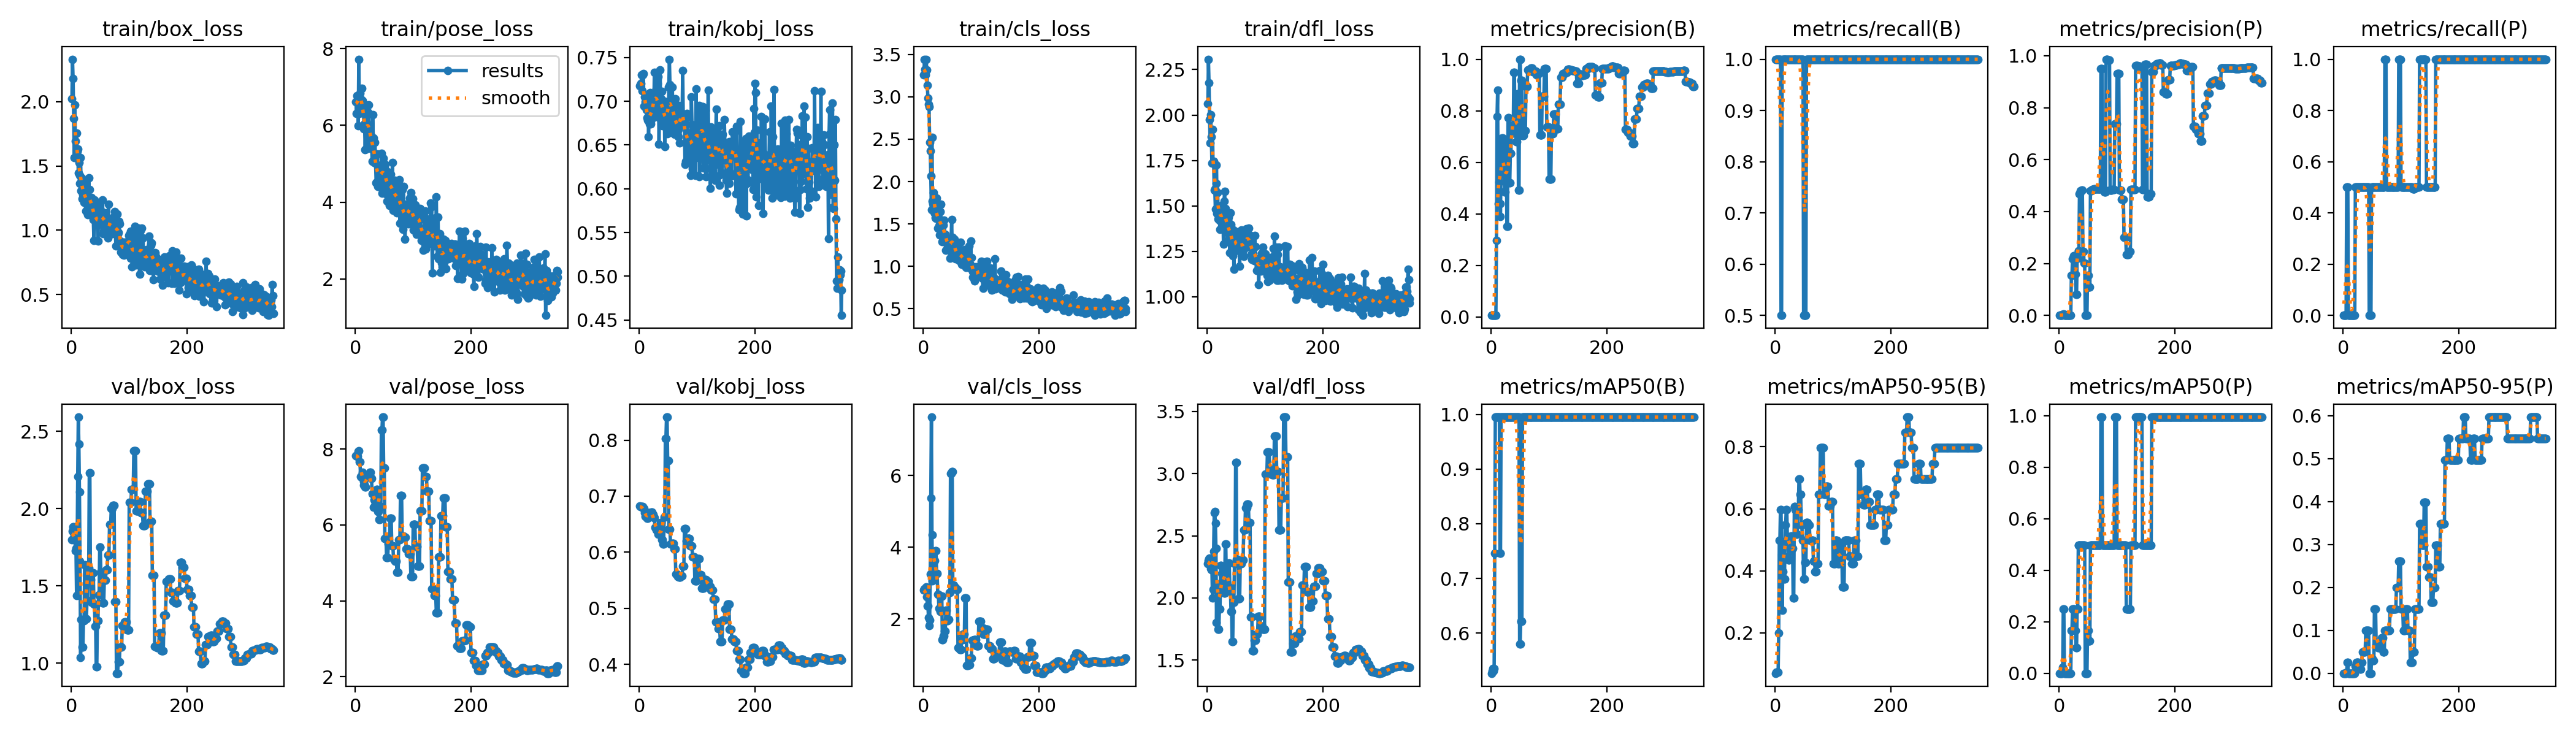

The data file committed next to this chart (first rows):
epoch, train/box_loss, train/pose_loss, train/kobj_loss, train/cls_loss, train/dfl_loss, metrics/precision(B), metrics/recall(B), metrics/mAP50(B), metrics/mAP50-95(B), metrics/precision(P), metrics/recall(P), metrics/mAP50(P), metrics/mAP50-95(P), val/box_loss, val/pose_loss, val/kobj_loss, val/cls_loss, val/dfl_loss, lr/pg0, lr/pg1, lr/pg2
1, 2.024, 6.618, 0.7175, 3.261, 2.062, 0.0067, 1, 0.5268, 0.07012, 0, 0, 0, 0, 1.8, 7.818, 0.6821, 2.811, 2.276, 0, 0, 0
2, 2.33, 6.311, 0.7188, 3.438, 2.307, 0.00673, 1, 0.5307, 0.07253, 0, 0, 0, 0, 1.853, 7.816, 0.6816, 2.835, 2.3, 1.667e-05, 1.667e-05, 1.667e-05
3, 2.179, 6.767, 0.7204, 3.327, 2.177, 0.0067, 1, 0.5358, 0.07407, 0, 0, 0, 0, 1.883, 7.814, 0.6812, 2.845, 2.315, 3.3337e-05, 3.3337e-05, 3.3337e-05
4, 1.87, 6.597, 0.73, 3.259, 1.974, 0.00671, 1, 0.5307, 0.07293, 0, 0, 0, 0, 1.883, 7.812, 0.681, 2.851, 2.318, 5.0001e-05, 5.0001e-05, 5.0001e-05
5, 1.564, 5.997, 0.7122, 3.444, 1.846, 0.00673, 1, 0.5358, 0.07313, 0, 0, 0, 0, 1.825, 7.941, 0.6812, 2.897, 2.272, 6.6659e-05, 6.6659e-05, 6.6659e-05
6, 1.974, 7.724, 0.7305, 3.318, 2.003, 0.00681, 1, 0.7462, 0.199, 0.00391, 0.5, 0.02261, 0.00226, 1.815, 7.951, 0.681, 2.615, 2.238, 8.3308e-05, 8.3308e-05, 8.3308e-05
7, 1.693, 6.317, 0.7315, 3.137, 1.88, 0.00691, 1, 0.995, 0.4975, 0.0041, 0.5, 0.2487, 0.02488, 1.728, 7.669, 0.6785, 2.365, 2.225, 9.9948e-05, 9.9948e-05, 9.9948e-05
8, 1.573, 6.84, 0.6947, 2.981, 1.735, 0.00693, 1, 0.995, 0.4975, 0.00413, 0.5, 0.2487, 0.02488, 1.744, 7.667, 0.6782, 2.363, 2.237, 0.0001166, 0.0001166, 0.0001166
9, 1.754, 6.689, 0.7051, 2.909, 1.919, 0.2969, 1, 0.995, 0.597, 0, 0, 0, 0, 1.438, 7.279, 0.6706, 2.042, 1.999, 0.0001332, 0.0001332, 0.0001332
10, 1.611, 6.6, 0.6996, 2.88, 1.736, 0.7765, 0.5, 0.995, 0.597, 0, 0, 0, 0, 1.728, 7.266, 0.664, 1.812, 2.067, 0.0001498, 0.0001498, 0.0001498
11, 1.629, 6.971, 0.6938, 2.461, 1.745, 0.8796, 0.5, 0.995, 0.45, 0, 0, 0, 0, 2.206, 7.298, 0.6645, 1.965, 2.373, 0.0001664, 0.0001664, 0.0001664
12, 1.446, 6.65, 0.6906, 2.361, 1.587, 0.4389, 1, 0.995, 0.2736, 0, 0, 0, 0, 2.591, 7.39, 0.6635, 3.258, 2.685, 0.0001829, 0.0001829, 0.0001829
13, 1.528, 6.578, 0.6814, 2.065, 1.592, 0.5233, 1, 0.995, 0.398, 0, 0, 0, 0, 2.418, 7.222, 0.6611, 5.377, 2.695, 0.0001995, 0.0001995, 0.0001995
14, 1.366, 6.421, 0.6782, 1.665, 1.484, 0.4877, 1, 0.995, 0.4477, 0, 0, 0, 0, 2.11, 7.149, 0.6601, 7.631, 2.599, 0.000216, 0.000216, 0.000216
15, 1.424, 5.918, 0.6948, 2.52, 1.625, 0.4393, 1, 0.7462, 0.3731, 0, 0, 0, 0, 1.661, 7.043, 0.6636, 4.354, 2.397, 0.0002325, 0.0002325, 0.0002325
16, 1.563, 6.038, 0.6592, 1.771, 1.726, 0.3901, 1, 0.7462, 0.3731, 0, 0, 0, 0, 1.035, 7.064, 0.6649, 3.059, 1.802, 0.0002489, 0.0002489, 0.0002489
17, 1.306, 5.363, 0.6845, 1.737, 1.459, 0.6774, 1, 0.995, 0.5473, 0, 0, 0, 0, 1.284, 7.007, 0.6705, 3.092, 2.111, 0.0002654, 0.0002654, 0.0002654
18, 1.408, 6.009, 0.6742, 1.866, 1.573, 0.6774, 1, 0.995, 0.5473, 0, 0, 0, 0, 1.284, 7.007, 0.6705, 3.092, 2.111, 0.0002817, 0.0002817, 0.0002817
19, 1.247, 5.375, 0.71, 1.641, 1.429, 0.6949, 1, 0.995, 0.597, 0, 0, 0, 0, 1.104, 7.281, 0.6709, 3.63, 1.746, 0.0002981, 0.0002981, 0.0002981
20, 1.28, 6.353, 0.674, 1.621, 1.454, 0.6949, 1, 0.995, 0.597, 0, 0, 0, 0, 1.104, 7.281, 0.6709, 3.63, 1.746, 0.0003144, 0.0003144, 0.0003144
21, 1.272, 6.031, 0.6789, 1.571, 1.42, 0.5804, 1, 0.995, 0.5008, 0.1551, 0.5, 0.1658, 0.01658, 1.273, 7.309, 0.6714, 3.895, 1.912, 0.0003307, 0.0003307, 0.0003307
22, 1.214, 6.348, 0.6857, 1.562, 1.371, 0.5804, 1, 0.995, 0.5008, 0.1551, 0.5, 0.1658, 0.01658, 1.273, 7.309, 0.6714, 3.895, 1.912, 0.000347, 0.000347, 0.000347
23, 1.379, 6.527, 0.6901, 1.808, 1.465, 0.4842, 1, 0.995, 0.4353, 0.2176, 0.5, 0.2487, 0.02488, 1.635, 7.279, 0.6675, 3.269, 2.259, 0.0003632, 0.0003632, 0.0003632
24, 1.341, 5.978, 0.7019, 1.656, 1.504, 0.4842, 1, 0.995, 0.4353, 0.2176, 0.5, 0.2487, 0.02488, 1.635, 7.279, 0.6675, 3.269, 2.259, 0.0003793, 0.0003793, 0.0003793
25, 1.148, 5.512, 0.6846, 1.454, 1.405, 0.6677, 1, 0.995, 0.5017, 0.2297, 0.5, 0.2487, 0.02488, 1.286, 7.389, 0.6614, 2.697, 2.195, 0.0003955, 0.0003955, 0.0003955
26, 1.247, 5.4, 0.7329, 1.637, 1.497, 0.6677, 1, 0.995, 0.5017, 0.2297, 0.5, 0.2487, 0.02488, 1.286, 7.389, 0.6614, 2.697, 2.195, 0.0004115, 0.0004115, 0.0004115
27, 1.195, 5.731, 0.7078, 1.481, 1.454, 0.3532, 1, 0.995, 0.5131, 0.1578, 0.5, 0.1658, 0.01658, 1.405, 7.218, 0.6442, 2.298, 2.078, 0.0004276, 0.0004276, 0.0004276
28, 1.122, 5.604, 0.6991, 1.371, 1.291, 0.3532, 1, 0.995, 0.5131, 0.1578, 0.5, 0.1658, 0.01658, 1.405, 7.218, 0.6442, 2.298, 2.078, 0.0004435, 0.0004435, 0.0004435
29, 1.243, 5.064, 0.714, 1.644, 1.528, 0.7741, 1, 0.995, 0.4726, 0.08172, 0.5, 0.0995, 0.00995, 1.615, 6.821, 0.6398, 2.204, 2.037, 0.0004594, 0.0004594, 0.0004594
30, 1.407, 6.278, 0.6868, 1.735, 1.58, 0.7741, 1, 0.995, 0.4726, 0.08172, 0.5, 0.0995, 0.00995, 1.615, 6.821, 0.6398, 2.204, 2.037, 0.0004753, 0.0004753, 0.0004753
31, 1.318, 5.675, 0.7205, 1.43, 1.486, 0.5214, 1, 0.995, 0.3119, 0.2202, 0.5, 0.2487, 0.02488, 2.23, 6.472, 0.6373, 2.642, 2.434, 0.0004911, 0.0004911, 0.0004911
32, 1.189, 5.029, 0.682, 1.291, 1.357, 0.5214, 1, 0.995, 0.3119, 0.2202, 0.5, 0.2487, 0.02488, 2.23, 6.472, 0.6373, 2.642, 2.434, 0.0005068, 0.0005068, 0.0005068
33, 1.164, 5.082, 0.7285, 1.397, 1.445, 0.6362, 1, 0.995, 0.6069, 0.2482, 0.5, 0.4975, 0.04975, 1.54, 6.667, 0.632, 1.422, 2.121, 0.0005225, 0.0005225, 0.0005225
34, 1.237, 5.554, 0.6513, 1.519, 1.378, 0.6362, 1, 0.995, 0.6069, 0.2482, 0.5, 0.4975, 0.04975, 1.54, 6.667, 0.632, 1.422, 2.121, 0.0005381, 0.0005381, 0.0005381
35, 1.253, 5.023, 0.6953, 1.489, 1.308, 0.7419, 1, 0.995, 0.597, 0.4678, 0.5, 0.4975, 0.04975, 1.395, 6.642, 0.634, 1.528, 2.077, 0.0005537, 0.0005537, 0.0005537
36, 1.203, 4.507, 0.7358, 1.544, 1.414, 0.7419, 1, 0.995, 0.597, 0.4678, 0.5, 0.4975, 0.04975, 1.395, 6.642, 0.634, 1.528, 2.077, 0.0005692, 0.0005692, 0.0005692
37, 1.225, 4.518, 0.684, 1.366, 1.439, 0.7128, 1, 0.995, 0.5174, 0.4809, 0.5, 0.4975, 0.04975, 1.585, 6.937, 0.6525, 1.669, 2.281, 0.0005846, 0.0005846, 0.0005846
38, 1.082, 5.249, 0.7029, 1.375, 1.353, 0.7128, 1, 0.995, 0.5174, 0.4809, 0.5, 0.4975, 0.04975, 1.585, 6.937, 0.6525, 1.669, 2.281, 0.0006, 0.0006, 0.0006
39, 0.9185, 4.413, 0.711, 1.188, 1.244, 0.9485, 1, 0.995, 0.597, 0.4815, 0.5, 0.4975, 0.0995, 1.381, 6.35, 0.6224, 2.252, 2.086, 0.0006152, 0.0006152, 0.0006152
40, 1.234, 4.792, 0.6723, 1.328, 1.461, 0.9485, 1, 0.995, 0.597, 0.4815, 0.5, 0.4975, 0.0995, 1.381, 6.35, 0.6224, 2.252, 2.086, 0.0006304, 0.0006304, 0.0006304
41, 1.175, 4.772, 0.7004, 1.325, 1.399, 0.7266, 1, 0.995, 0.6965, 0.2469, 0.5, 0.4975, 0.0995, 1.238, 6.145, 0.615, 1.949, 1.889, 0.0006456, 0.0006456, 0.0006456
42, 1.105, 4.62, 0.6902, 1.241, 1.295, 0.7266, 1, 0.995, 0.6965, 0.2469, 0.5, 0.4975, 0.0995, 1.238, 6.145, 0.615, 1.949, 1.889, 0.0006606, 0.0006606, 0.0006606
43, 1.11, 4.392, 0.6999, 1.292, 1.302, 0.6809, 1, 0.995, 0.6468, 0.2016, 0.5, 0.4975, 0.0995, 0.9756, 6.491, 0.663, 1.982, 1.651, 0.0006756, 0.0006756, 0.0006756
44, 1.071, 4.682, 0.6484, 1.253, 1.226, 0.6809, 1, 0.995, 0.6468, 0.2016, 0.5, 0.4975, 0.0995, 0.9756, 6.491, 0.663, 1.982, 1.651, 0.0006905, 0.0006905, 0.0006905
45, 1.038, 5.273, 0.6846, 1.222, 1.369, 0.8662, 1, 0.995, 0.5473, 0, 0, 0, 0, 1.274, 8.508, 0.8024, 2.746, 1.964, 0.0007053, 0.0007053, 0.0007053
46, 0.9163, 4.23, 0.6778, 1.099, 1.151, 0.8662, 1, 0.995, 0.5473, 0, 0, 0, 0, 1.274, 8.508, 0.8024, 2.746, 1.964, 0.00072, 0.00072, 0.00072
47, 1.111, 4.943, 0.6948, 1.197, 1.272, 0.4912, 1, 0.995, 0.4975, 0, 0, 0, 0, 1.442, 8.841, 0.841, 6.063, 2.277, 0.0007346, 0.0007346, 0.0007346
48, 1.212, 5.151, 0.6633, 1.288, 1.333, 0.4912, 1, 0.995, 0.4975, 0, 0, 0, 0, 1.442, 8.841, 0.841, 6.063, 2.277, 0.0007492, 0.0007492, 0.0007492
49, 1.079, 4.83, 0.6867, 1.55, 1.344, 1, 0.5, 0.5804, 0.3731, 0.153, 0.5, 0.1658, 0.03317, 1.752, 7.501, 0.7637, 6.113, 3.089, 0.0007636, 0.0007636, 0.0007636
50, 1.074, 4.408, 0.6663, 1.227, 1.293, 1, 0.5, 0.5804, 0.3731, 0.153, 0.5, 0.1658, 0.03317, 1.752, 7.501, 0.7637, 6.113, 3.089, 0.000778, 0.000778, 0.000778
51, 1.051, 4.905, 0.7162, 1.34, 1.289, 0.9184, 0.5, 0.6219, 0.4279, 0.1102, 0.5, 0.1244, 0.02985, 1.587, 5.648, 0.6405, 2.951, 2.311, 0.0007923, 0.0007923, 0.0007923
52, 1.136, 4.989, 0.7481, 1.321, 1.342, 0.9184, 0.5, 0.6219, 0.4279, 0.1102, 0.5, 0.1244, 0.02985, 1.587, 5.648, 0.6405, 2.951, 2.311, 0.0008065, 0.0008065, 0.0008065
53, 1.144, 4.218, 0.719, 1.176, 1.359, 0.9184, 0.5, 0.6219, 0.4279, 0.1102, 0.5, 0.1244, 0.02985, 1.587, 5.648, 0.6405, 2.951, 2.311, 0.0008205, 0.0008205, 0.0008205
54, 1.233, 4.651, 0.6768, 1.319, 1.315, 0.7033, 1, 0.995, 0.5547, 0.4798, 0.5, 0.4975, 0.1492, 1.39, 5.141, 0.6143, 2.87, 1.993, 0.0008345, 0.0008345, 0.0008345
55, 0.9754, 4.029, 0.6646, 1.132, 1.253, 0.7033, 1, 0.995, 0.5547, 0.4798, 0.5, 0.4975, 0.1492, 1.39, 5.141, 0.6143, 2.87, 1.993, 0.0008484, 0.0008484, 0.0008484
56, 0.9954, 4.796, 0.6828, 1.09, 1.167, 0.7033, 1, 0.995, 0.5547, 0.4798, 0.5, 0.4975, 0.1492, 1.39, 5.141, 0.6143, 2.87, 1.993, 0.0008622, 0.0008622, 0.0008622
57, 1.108, 4.629, 0.716, 1.195, 1.303, 0.7236, 1, 0.995, 0.5473, 0.4859, 0.5, 0.4975, 0.06633, 1.536, 5.497, 0.6162, 2.825, 2.278, 0.0008758, 0.0008758, 0.0008758
58, 1.135, 4.425, 0.6925, 1.101, 1.259, 0.7236, 1, 0.995, 0.5473, 0.4859, 0.5, 0.4975, 0.06633, 1.536, 5.497, 0.6162, 2.825, 2.278, 0.0008894, 0.0008894, 0.0008894
59, 1.105, 3.92, 0.6892, 1.229, 1.368, 0.7236, 1, 0.995, 0.5473, 0.4859, 0.5, 0.4975, 0.06633, 1.536, 5.497, 0.6162, 2.825, 2.278, 0.0009029, 0.0009029, 0.0009029
60, 1.063, 4.61, 0.6846, 1.233, 1.324, 0.8937, 1, 0.995, 0.4975, 0.4861, 0.5, 0.4975, 0.0597, 1.604, 6.171, 0.6061, 1.2, 2.307, 0.0009162, 0.0009162, 0.0009162
... 290 more rows
